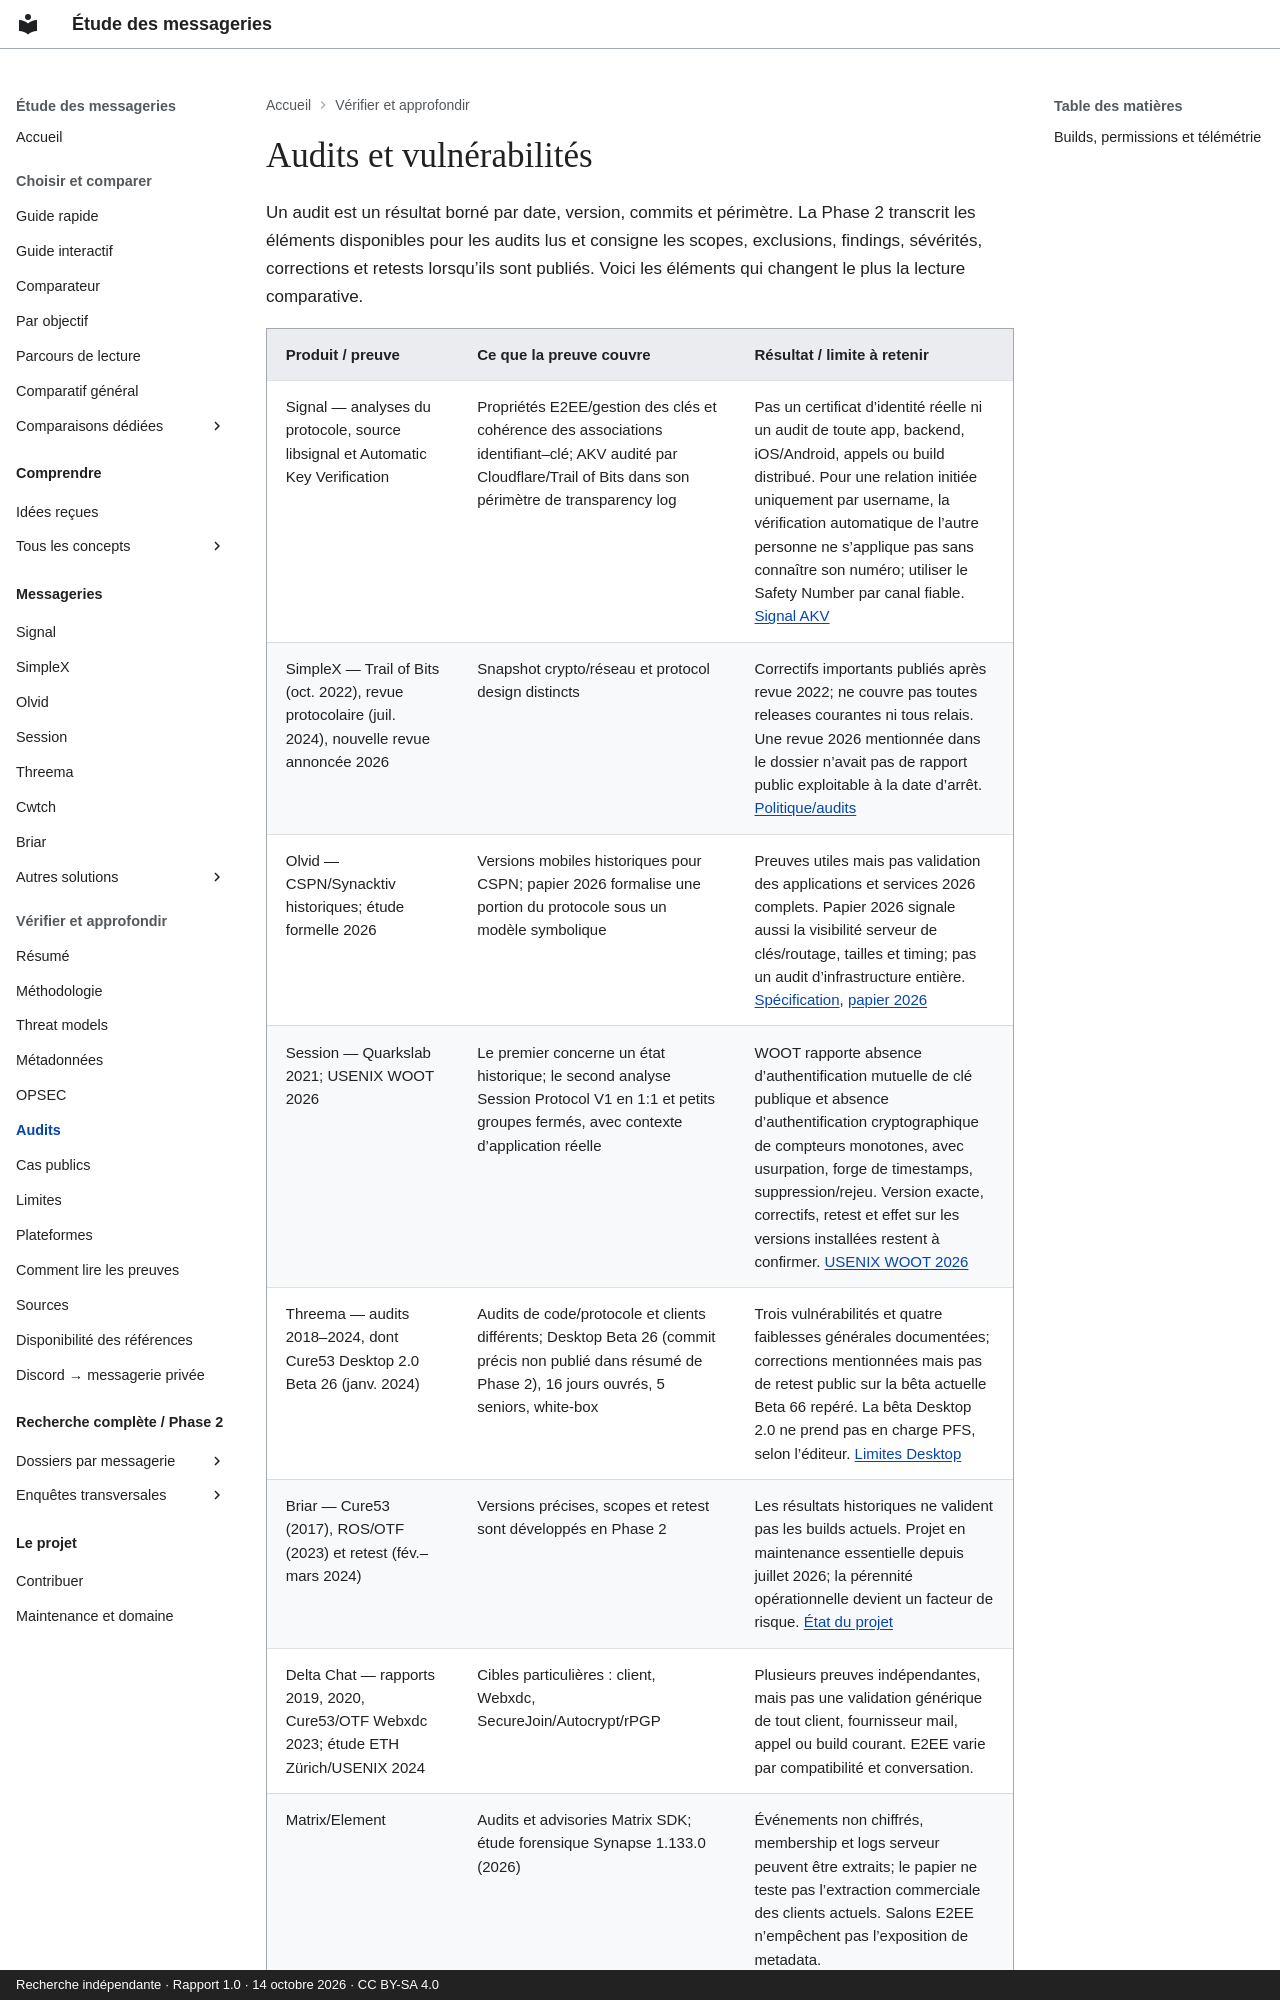

repository: Voldigoade/recherche-messageries · page: audits/index.html · generator: mkdocs · copyright: Recherche indépendante · Rapport 1.0 · 14 octobre 2026 · CC BY-SA 4.0

---
title: Audits et vulnérabilités
description: Périmètres des audits, vulnérabilités datées, permissions mobiles et
  limites de la chaîne de build.
search:
  boost: 2
source_file: rapport-final-messageries.md
source_line: 179
---
